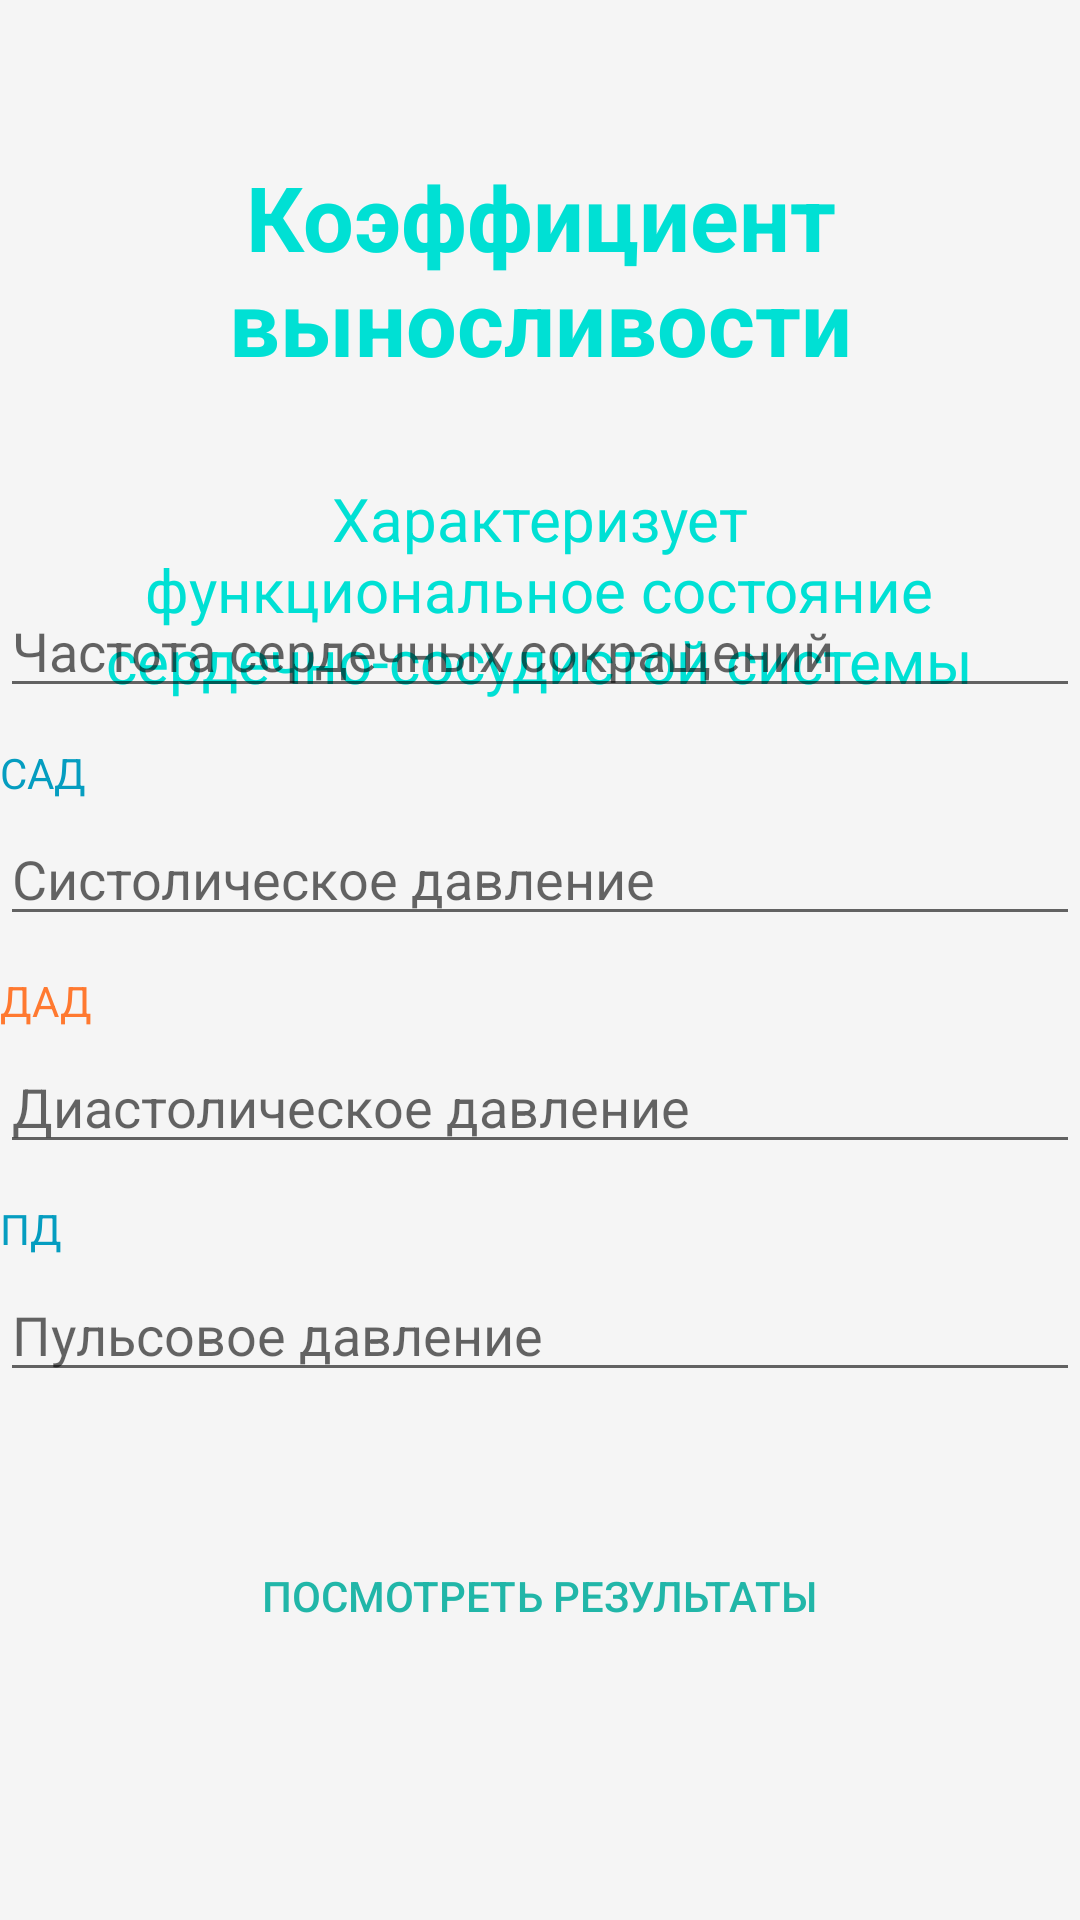

Produce the Android XML layout that renders to this screen, including the resource entries it uses.
<!-- AndroidManifest.xml: application theme Theme.Praktika -->
<!-- res/layout/activity_cb.xml -->
<?xml version="1.0" encoding="utf-8"?>
<androidx.constraintlayout.widget.ConstraintLayout xmlns:android="http://schemas.android.com/apk/res/android"
    xmlns:app="http://schemas.android.com/apk/res-auto"
    xmlns:tools="http://schemas.android.com/tools"
    android:layout_width="match_parent"
    android:layout_height="match_parent"
    tools:context=".CB"
    android:background="#F5F5F5">

    <TextView
        android:id="@+id/textView2"
        android:layout_width="wrap_content"
        android:layout_height="wrap_content"
        android:layout_marginTop="52dp"
        android:text="@string/titleIndex3"
        android:textAlignment="center"
        android:textColor="#00E0D4"
        android:textSize="30sp"
        android:textStyle="bold"
        app:layout_constraintEnd_toEndOf="parent"
        app:layout_constraintHorizontal_bias="0.0"
        app:layout_constraintStart_toStartOf="parent"
        app:layout_constraintTop_toTopOf="parent" />

    <TextView
        android:id="@+id/textView7"
        android:layout_width="300dp"
        android:layout_height="wrap_content"
        android:layout_marginTop="32dp"
        android:text="@string/discriptionIndex2"
        android:textAlignment="center"
        android:textColor="#00E0D4"
        android:textSize="20sp"
        app:layout_constraintEnd_toEndOf="parent"
        app:layout_constraintHorizontal_bias="0.495"
        app:layout_constraintStart_toStartOf="parent"
        app:layout_constraintTop_toBottomOf="@+id/textView2" />

    <TextView
        android:id="@+id/textView3"
        android:layout_width="wrap_content"
        android:layout_height="wrap_content"
        android:layout_marginTop="28dp"
        android:layout_marginBottom="5dp"
        android:text="@string/chss"
        android:textColor="#FF7930"
        app:layout_constraintBottom_toTopOf="@+id/height"
        app:layout_constraintStart_toStartOf="@+id/height"
        app:layout_constraintTop_toBottomOf="@+id/textView7"
        app:layout_constraintVertical_bias="1.0" />

    <TextView
        android:id="@+id/textView13"
        android:layout_width="wrap_content"
        android:layout_height="wrap_content"
        android:layout_marginBottom="5dp"
        android:text="@string/dad"
        android:textColor="#FF7930"
        app:layout_constraintBottom_toTopOf="@+id/height2"
        app:layout_constraintStart_toStartOf="@+id/height2" />

    <EditText
        android:id="@+id/height"
        android:layout_width="360dp"
        android:layout_height="40dp"
        android:layout_marginBottom="36dp"
        android:ems="10"
        android:hint="@string/disChss"
        android:inputType="number|numberDecimal"
        android:minHeight="48dp"
        app:layout_constraintBottom_toTopOf="@+id/weight"
        app:layout_constraintEnd_toEndOf="parent"
        app:layout_constraintHorizontal_bias="0.49"
        app:layout_constraintStart_toStartOf="parent" />

    <EditText
        android:id="@+id/height2"
        android:layout_width="360dp"
        android:layout_height="40dp"
        android:layout_marginBottom="36dp"
        android:ems="10"
        android:hint="@string/dadHint"
        android:inputType="number|numberDecimal"
        android:minHeight="48dp"
        app:layout_constraintBottom_toTopOf="@+id/weight2"
        app:layout_constraintEnd_toEndOf="parent"
        app:layout_constraintHorizontal_bias="0.49"
        app:layout_constraintStart_toStartOf="parent" />

    <TextView
        android:id="@+id/textView4"
        android:layout_width="wrap_content"
        android:layout_height="wrap_content"
        android:layout_marginBottom="5dp"
        android:text="@string/sad"
        android:textColor="#059DC0"
        app:layout_constraintBottom_toTopOf="@+id/weight"
        app:layout_constraintStart_toStartOf="@+id/weight" />

    <TextView
        android:id="@+id/textView14"
        android:layout_width="wrap_content"
        android:layout_height="wrap_content"
        android:layout_marginBottom="5dp"
        android:text="@string/pd"
        android:textColor="#059DC0"
        app:layout_constraintBottom_toTopOf="@+id/weight2"
        app:layout_constraintStart_toStartOf="@+id/weight2" />

    <EditText
        android:id="@+id/weight"
        android:layout_width="360dp"
        android:layout_height="40dp"
        android:layout_marginBottom="36dp"
        android:ems="10"
        android:hint="@string/sadHint"
        android:inputType="number|numberDecimal"
        android:minHeight="48dp"
        app:layout_constraintBottom_toTopOf="@+id/height2"
        app:layout_constraintEnd_toEndOf="parent"
        app:layout_constraintHorizontal_bias="0.49"
        app:layout_constraintStart_toStartOf="parent" />

    <EditText
        android:id="@+id/weight2"
        android:layout_width="360dp"
        android:layout_height="40dp"
        android:layout_marginBottom="48dp"
        android:ems="10"
        android:hint="@string/pdHint"
        android:inputType="number|numberDecimal"
        android:minHeight="48dp"
        app:layout_constraintBottom_toTopOf="@+id/button2"
        app:layout_constraintEnd_toEndOf="parent"
        app:layout_constraintHorizontal_bias="0.49"
        app:layout_constraintStart_toStartOf="parent" />

    <Button
        android:id="@+id/button2"
        android:layout_width="290dp"
        android:layout_height="40dp"
        android:layout_marginBottom="88dp"
        android:background="@drawable/blue_button"
        android:onClick="viewClick"
        android:text="@string/next"
        android:textColor="#21B6A8"
        android:textSize="14sp"
        app:layout_constraintBottom_toBottomOf="parent"
        app:layout_constraintEnd_toEndOf="parent"
        app:layout_constraintHorizontal_bias="0.495"
        app:layout_constraintStart_toStartOf="parent" />


</androidx.constraintlayout.widget.ConstraintLayout>
<!-- resources referenced by this layout -->
<resources>
  <string name="chss">ЧСС</string>
  <string name="dad">ДАД</string>
  <string name="dadHint">Диастолическое давление</string>
  <string name="disChss">Частота сердечных сокращений</string>
  <string name="discriptionIndex2">Характеризует функциональное состояние сердечно-сосудистой системы</string>
  <string name="next">Посмотреть результаты</string>
  <string name="pd">ПД</string>
  <string name="pdHint">Пульсовое давление</string>
  <string name="sad">САД</string>
  <string name="sadHint">Cистолическое давление</string>
  <string name="titleIndex3">Коэффициент выносливости</string>
  <style name="Theme.Praktika" parent="Theme.AppCompat.Light.NoActionBar">
          
          <item name="colorPrimary">@color/purple_500</item>
          <item name="colorPrimaryVariant">@color/purple_700</item>
          <item name="colorOnPrimary">@color/white</item>
          
          <item name="colorSecondary">@color/teal_200</item>
          <item name="colorSecondaryVariant">@color/teal_700</item>
          <item name="colorOnSecondary">@color/black</item>
          
          <item name="android:statusBarColor" tools:targetApi="l">?attr/colorPrimaryVariant</item>
          
      </style>
  <!-- not gathered from this repository: default colours our renderer supplied (Android Studio template values) -->
  <color name="purple_500">#FF6200EE</color>
  <color name="purple_700">#FF3700B3</color>
  <color name="teal_200">#FF03DAC5</color>
  <color name="teal_700">#FF018786</color>
  <color name="black">#FF000000</color>
  <color name="white">#FFFFFFFF</color>
</resources>
